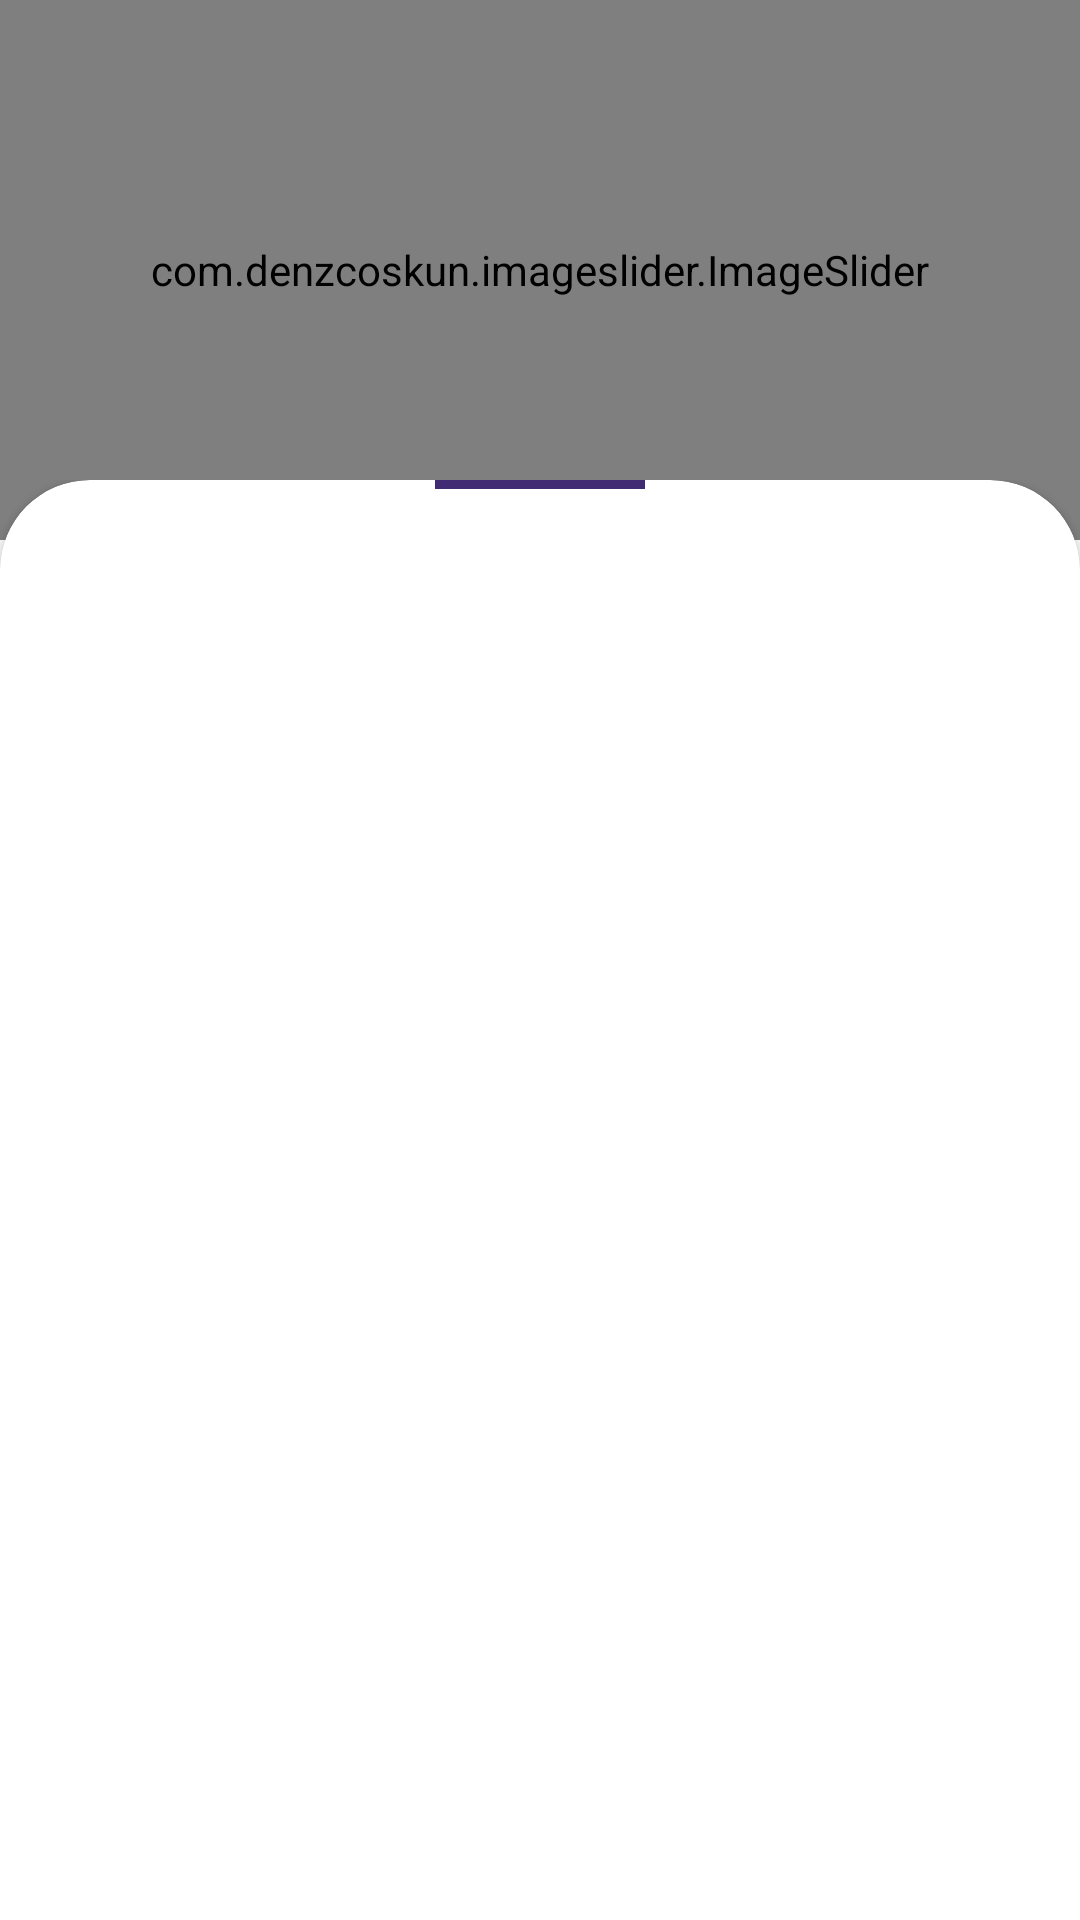

Layout XML and referenced resources for this Android screen:
<!-- AndroidManifest.xml: application theme AppTheme -->
<!-- res/layout/fragment_home_of_bottom.xml -->
<?xml version="1.0" encoding="utf-8"?>
<LinearLayout xmlns:android="http://schemas.android.com/apk/res/android"
    xmlns:app="http://schemas.android.com/apk/res-auto"
    xmlns:tools="http://schemas.android.com/tools"
    android:layout_width="match_parent"
    android:layout_height="match_parent"
    android:orientation="vertical"
    tools:context=".ui.HomeOfBottom">

    <FrameLayout
        android:layout_width="match_parent"
        android:layout_height="match_parent"
        android:visibility="gone"
        android:id="@+id/fragment_container_1">
    </FrameLayout>
    <androidx.core.widget.NestedScrollView
        android:id="@+id/nestedScrollHome1"
        android:layout_width="match_parent"
        android:layout_height="match_parent">

        <RelativeLayout
            android:layout_width="wrap_content"
            android:layout_height="wrap_content">
            <com.denzcoskun.imageslider.ImageSlider
                android:id="@+id/image_slider"
                android:layout_width="match_parent"
                android:layout_height="180dp"
                app:auto_cycle="true"
                app:corner_radius="0"
                app:delay="0"
                app:period="2000" />


            <LinearLayout
                android:layout_width="match_parent"
                android:layout_height="600dp"
                android:layout_marginTop="160dp"
                android:orientation="vertical">

                <androidx.cardview.widget.CardView
                    android:layout_width="match_parent"
                    android:layout_height="match_parent"
                    app:cardCornerRadius="30dp"
                    app:contentPaddingBottom="70dp"
                    app:contentPaddingLeft="10dp"
                    app:contentPaddingRight="10dp"
                    app:contentPaddingTop="0dp">

                    <LinearLayout
                        android:layout_width="match_parent"
                        android:layout_height="match_parent"
                        android:orientation="vertical">

                        <androidx.recyclerview.widget.RecyclerView
                            android:id="@+id/recycler_view"
                            android:layout_width="match_parent"
                            android:layout_height="wrap_content" />

                        <TextView
                            android:layout_width="70dp"
                            android:layout_height="3dp"
                            android:layout_gravity="center_horizontal"
                            android:layout_marginTop="0dp"
                            android:layout_marginBottom="5dp"
                            android:background="@color/colorPrimary" />


                        <LinearLayout
                            android:layout_width="match_parent"
                            android:layout_height="match_parent"
                            android:orientation="vertical">

                            <androidx.recyclerview.widget.RecyclerView
                                android:layout_width="match_parent"
                                android:layout_height="match_parent"
                                android:id="@+id/astroRecycle">
                            </androidx.recyclerview.widget.RecyclerView>

                        </LinearLayout>

                    </LinearLayout>

                </androidx.cardview.widget.CardView>

            </LinearLayout>

        </RelativeLayout>

    </androidx.core.widget.NestedScrollView>

</LinearLayout>
<!-- resources referenced by this layout -->
<resources>
  <color name="colorPrimary">#412b73</color>
  <style name="AppTheme" parent="Theme.AppCompat.DayNight.DarkActionBar">
      
      <item name="colorPrimary">@color/colorPrimary</item>
      <item name="colorPrimaryDark">@color/colorPrimaryDark</item>
      <item name="colorAccent">@color/colorAccent</item>
  </style>
  <color name="colorPrimaryDark">#3b2a61</color>
  <color name="colorAccent">#3b2a61</color>
</resources>
